Run: headless pygame with SDL's dummy video driver; simulated clock (each Clock.tick advances the game by its frame time, no real sleeping); random seed 0; keys injected as events and as key.get_pressed() state; mouse plan: one left click at the window centre at the start of phase 2, then a move to the lower-right quarter at the start of phase 3.
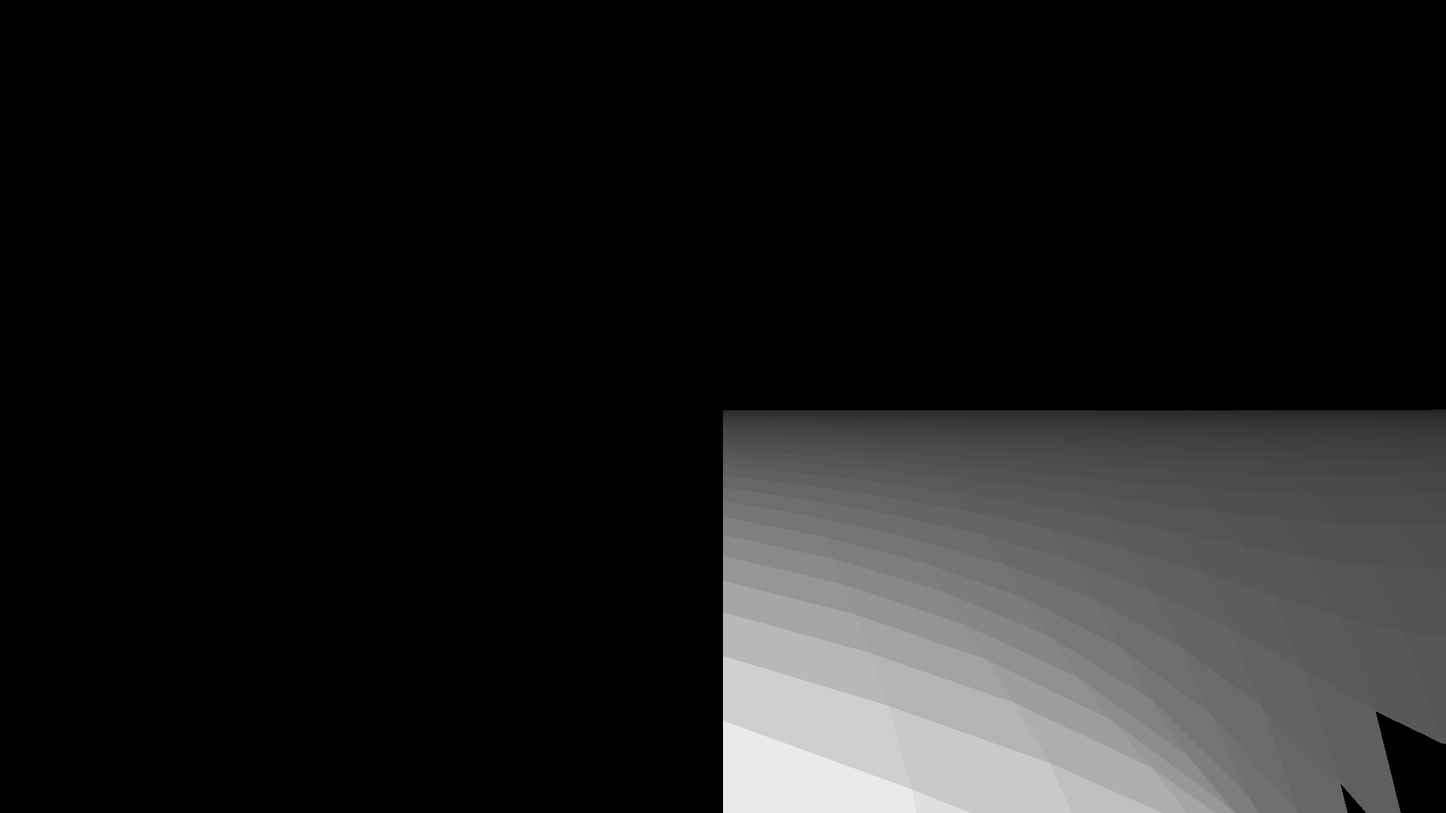
Frame 1 of 4 · flips 1–60 · no input
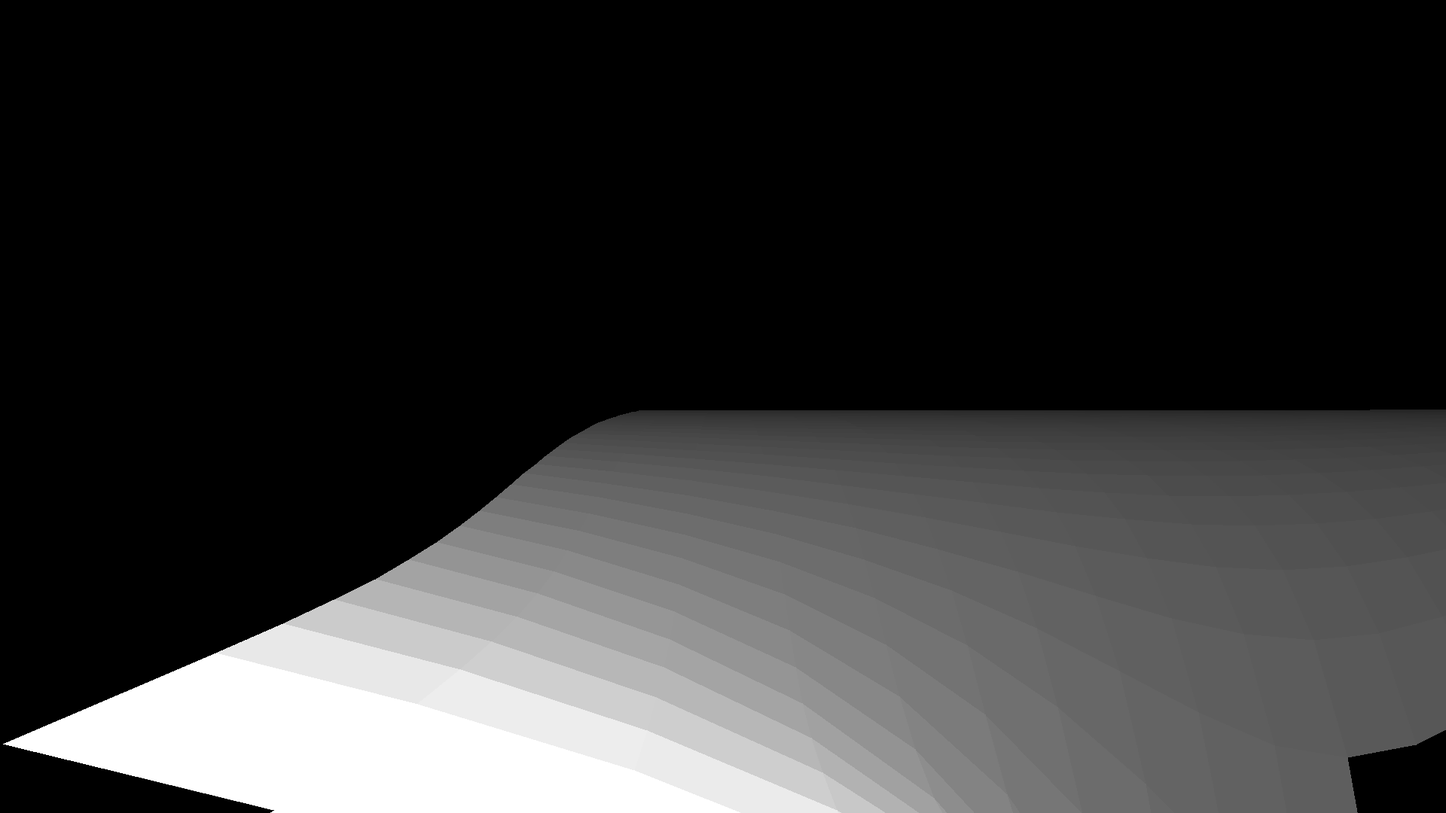
Frame 2 of 4 · flips 61–180 · clicked the window centre · tapped SPACE, RETURN · held RIGHT (→), D
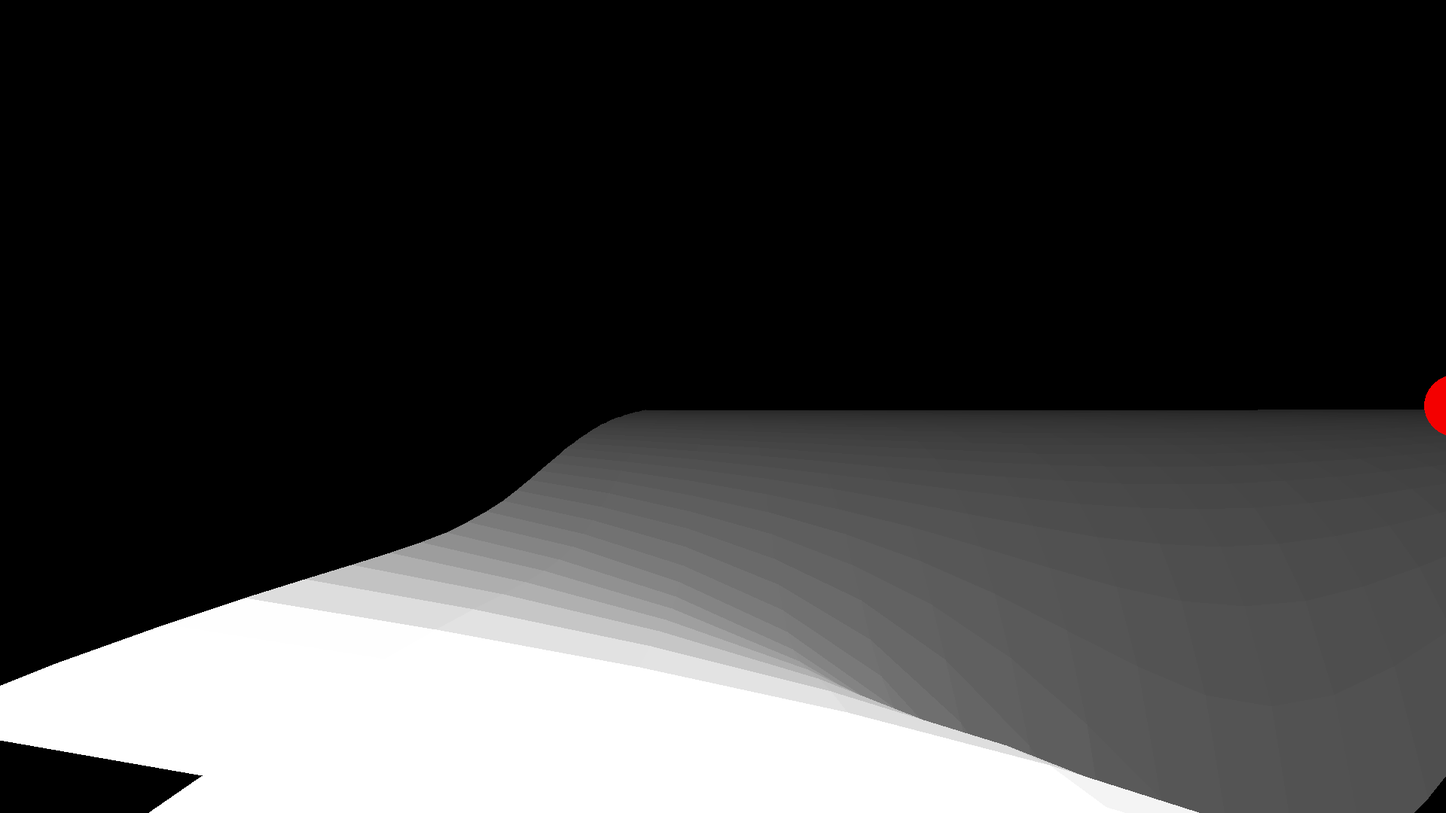
Frame 3 of 4 · flips 181–300 · moved the mouse to the lower-right quarter · held DOWN (↓), S
Frame 4 of 4 · flips 301–420 · held LEFT (←), A, UP (↑), W · screen same as frame 1, image omitted

The pygame program that drew these frames:

import math
import pygame

pygame.init()
SCREEN_WIDTH = 1920
SCREEN_HEIGHT = 1080
HALF_SCREEN_WIDTH = SCREEN_WIDTH // 2
HALF_SCREEN_HEIGHT = SCREEN_HEIGHT // 2
screen = pygame.display.set_mode((SCREEN_WIDTH, SCREEN_HEIGHT))
pygame.display.set_caption("3d projection_reset")
my_font = pygame.font.SysFont('Papyrus MS', 50)
pi = math.pi
FPS = 60

# -------------camera data-----------------

cx = 0
cy = 0
cz = 0

theta = pi
polar = pi / 2
# ------------screen set up----------------
FOV = 35

SCALE = min(SCREEN_WIDTH, SCREEN_HEIGHT) / FOV
ANG_IN_WIDTH = SCREEN_WIDTH / SCREEN_HEIGHT * FOV


# --------------functions-----------------

def dot_product(point, plane):
    res = [a * b for a, b in zip(point, plane)]

    return sum(res)


def new_pos(p1):
    return [a - b for a, b in zip(p1, [cx, cy, cz])]


def get_distance(p1):
    ttl = 0
    for vc in p1:
        ttl += vc * vc
    return math.sqrt(ttl)


def get_new_rel(point):
    dp = new_pos(point)
    return [dot_product(dp, r_plane),
            dot_product(dp, u_plane),
            dot_product(dp, f_plane)]


def get_polygon_data(polygon):
    tx = 0
    ty = 0
    tz = 0
    length = len(polygon)

    for point in polygon:
        tx += point[0] / length
        ty += point[1] / length
        tz += point[2] / length

    return get_distance((tx, ty, tz))


# --------------models---------------------

def draw_polygon(polygon):
    coordinates = []
    for edge in polygon[0][1]:
        if abs(edge[0]) < FOV and abs(edge[1]) < FOV:
            coordinates.append((HALF_SCREEN_WIDTH + edge[0] * SCALE, HALF_SCREEN_HEIGHT + edge[1] * SCALE))
        else:
            return
    pygame.draw.polygon(screen, polygon[1], coordinates, 2)


def sum_lists(l1, l2, add=True):
    temporary_list = []
    if add:
        for index in range(len(l1)):
            temporary_list.append(l1[index] + l2[index])
    else:
        for index in range(len(l1)):
            temporary_list.append(l1[index] - l2[index])
    return temporary_list


lines_seg = 40

vertex_list, polygon_list = [], [(0, 1, lines_seg + 1, lines_seg)]
for i in range(lines_seg):
    for j in range(lines_seg):
        vertex_list.append((-i, 0, -j))
        if i < lines_seg - 1 and j < lines_seg - 1:
            polygon_list.append((i + j * lines_seg, i + j * lines_seg + 1, i + j * lines_seg + lines_seg + 1,
                                 i + j * lines_seg + lines_seg))

planets = [[10, 0, 10], [3, 0, 3]]
colours = [(244, 0, 0), (0, 244, 0)]
mass = [10, 2]
planets_radius = [3, 2]
GRAV = 9.8
running = True
projectiles = []
while running:
    for event in pygame.event.get():
        if event.type == pygame.QUIT:
            running = False
    if pygame.mouse.get_pressed()[2]:
        turning = True
        pygame.mouse.set_visible(False)
        mouse_movement = pygame.mouse.get_rel()
        if mouse_movement != (0, 0):
            pygame.mouse.set_pos([HALF_SCREEN_WIDTH, HALF_SCREEN_HEIGHT])
        theta = theta + (mouse_movement[0]) * 0.0002
        polar = min(max(polar - (mouse_movement[1]) * 0.0002, 0), pi)
    else:
        turning = False
        pygame.mouse.set_visible(True)

    speed = 1

    keys = pygame.key.get_pressed()
    if keys[pygame.K_LCTRL]:
        speed = 10
    if keys[pygame.K_s]:
        cz -= 0.02 * math.cos(theta) * speed
        cx -= 0.02 * math.sin(theta) * speed
    if keys[pygame.K_w]:
        cz += 0.02 * math.cos(theta) * speed
        cx += 0.02 * math.sin(theta) * speed
    if keys[pygame.K_a]:
        cx -= 0.02 * math.cos(theta) * speed
        cz += 0.02 * math.sin(theta) * speed
    if keys[pygame.K_d]:
        cx += 0.02 * math.cos(theta) * speed
        cz -= 0.02 * math.sin(theta) * speed

    if keys[pygame.K_SPACE]:
        cy -= 0.01 * speed
    if keys[pygame.K_LSHIFT]:
        cy += 0.01 * speed
    if keys[pygame.K_UP]:
        planets[1][2] += 0.04
    if keys[pygame.K_DOWN]:
        planets[1][2] -= 0.04
    if keys[pygame.K_LEFT]:
        planets[1][0] -= 0.04
    if keys[pygame.K_RIGHT]:
        planets[1][0] += 0.04
    r_plane = [math.cos(theta), 0, -math.sin(theta)]
    u_plane = [math.sin(theta) * -math.cos(polar), math.sin(polar), math.cos(theta) * -math.cos(polar)]
    f_plane = [math.sin(theta) * math.sin(polar), math.cos(polar), math.cos(theta) * math.sin(polar)]
    for i in range(len(vertex_list)):
        x, z = vertex_list[i][0], vertex_list[i][2]
        y = 0
        for j in range(len(planets)):
            dis = get_distance(sum_lists(planets[j], (x, 0, z)))
            dis = max(dis, planets_radius[j]) ** 2
            y += GRAV / dis * mass[j]

        vertex_list[i] = (x, y, z)
    relative_angles = []
    relative_vertices = []
    for vert in vertex_list:
        new_vert = get_new_rel(vert)
        horizontal_angle = math.degrees(math.atan2(new_vert[0], new_vert[2]))
        vertical_angle = math.degrees(math.atan2(new_vert[1], new_vert[2]))
        relative_angles.append((horizontal_angle, vertical_angle))
        relative_vertices.append(
            [new_vert, [HALF_SCREEN_WIDTH + horizontal_angle * SCALE,
                        HALF_SCREEN_HEIGHT + vertical_angle * SCALE]
             ]
        )
    screen.fill((0, 0, 0))
    new_polys = []
    for i in polygon_list:
        all_vertices_in_poly = []
        vertex_base = []
        skip = False
        for j in i:
            vertex_base.append(relative_vertices[j][0])
            all_vertices_in_poly.append([relative_vertices[j][1][0], relative_vertices[j][1][1]])
            if not (0 < relative_vertices[j][1][0] < SCREEN_WIDTH or 0 < relative_vertices[j][1][1] < SCREEN_HEIGHT):
                skip = True
        if skip:
            continue
        new_polys.append([all_vertices_in_poly, get_polygon_data(vertex_base)])

    for i in range(len(planets)):
        temp_planet = planets[i][0] * -1, 0, planets[i][2] * -1
        distance_from_planet = get_distance(sum_lists(temp_planet, (cx, cy, cz), False))
        radius = planets_radius[i] / distance_from_planet * 50
        new_vert = get_new_rel(temp_planet)
        horizontal_angle = math.degrees(math.atan2(new_vert[0], new_vert[2]))
        vertical_angle = math.degrees(math.atan2(new_vert[1], new_vert[2]))
        new_polys.append(
            [[HALF_SCREEN_WIDTH + horizontal_angle * SCALE,
              HALF_SCREEN_HEIGHT + vertical_angle * SCALE], distance_from_planet, radius, colours[i % len(colours)]
             ]
        )

    distances_and_faces = sorted(new_polys, key=lambda d: d[1], reverse=True)
    n = len(distances_and_faces)

    for face in range(n):
        proper_face = distances_and_faces[face]
        if len(proper_face) == 2:
            colour = int(min(400 / (proper_face[1] / 4), 255))
            pygame.draw.polygon(screen, (colour, colour, colour), proper_face[0])
        else:
            colour = tuple(proper_face[3])
            pygame.draw.circle(screen, colour, tuple(proper_face[0]), proper_face[2] * 4)

    pygame.display.flip()
